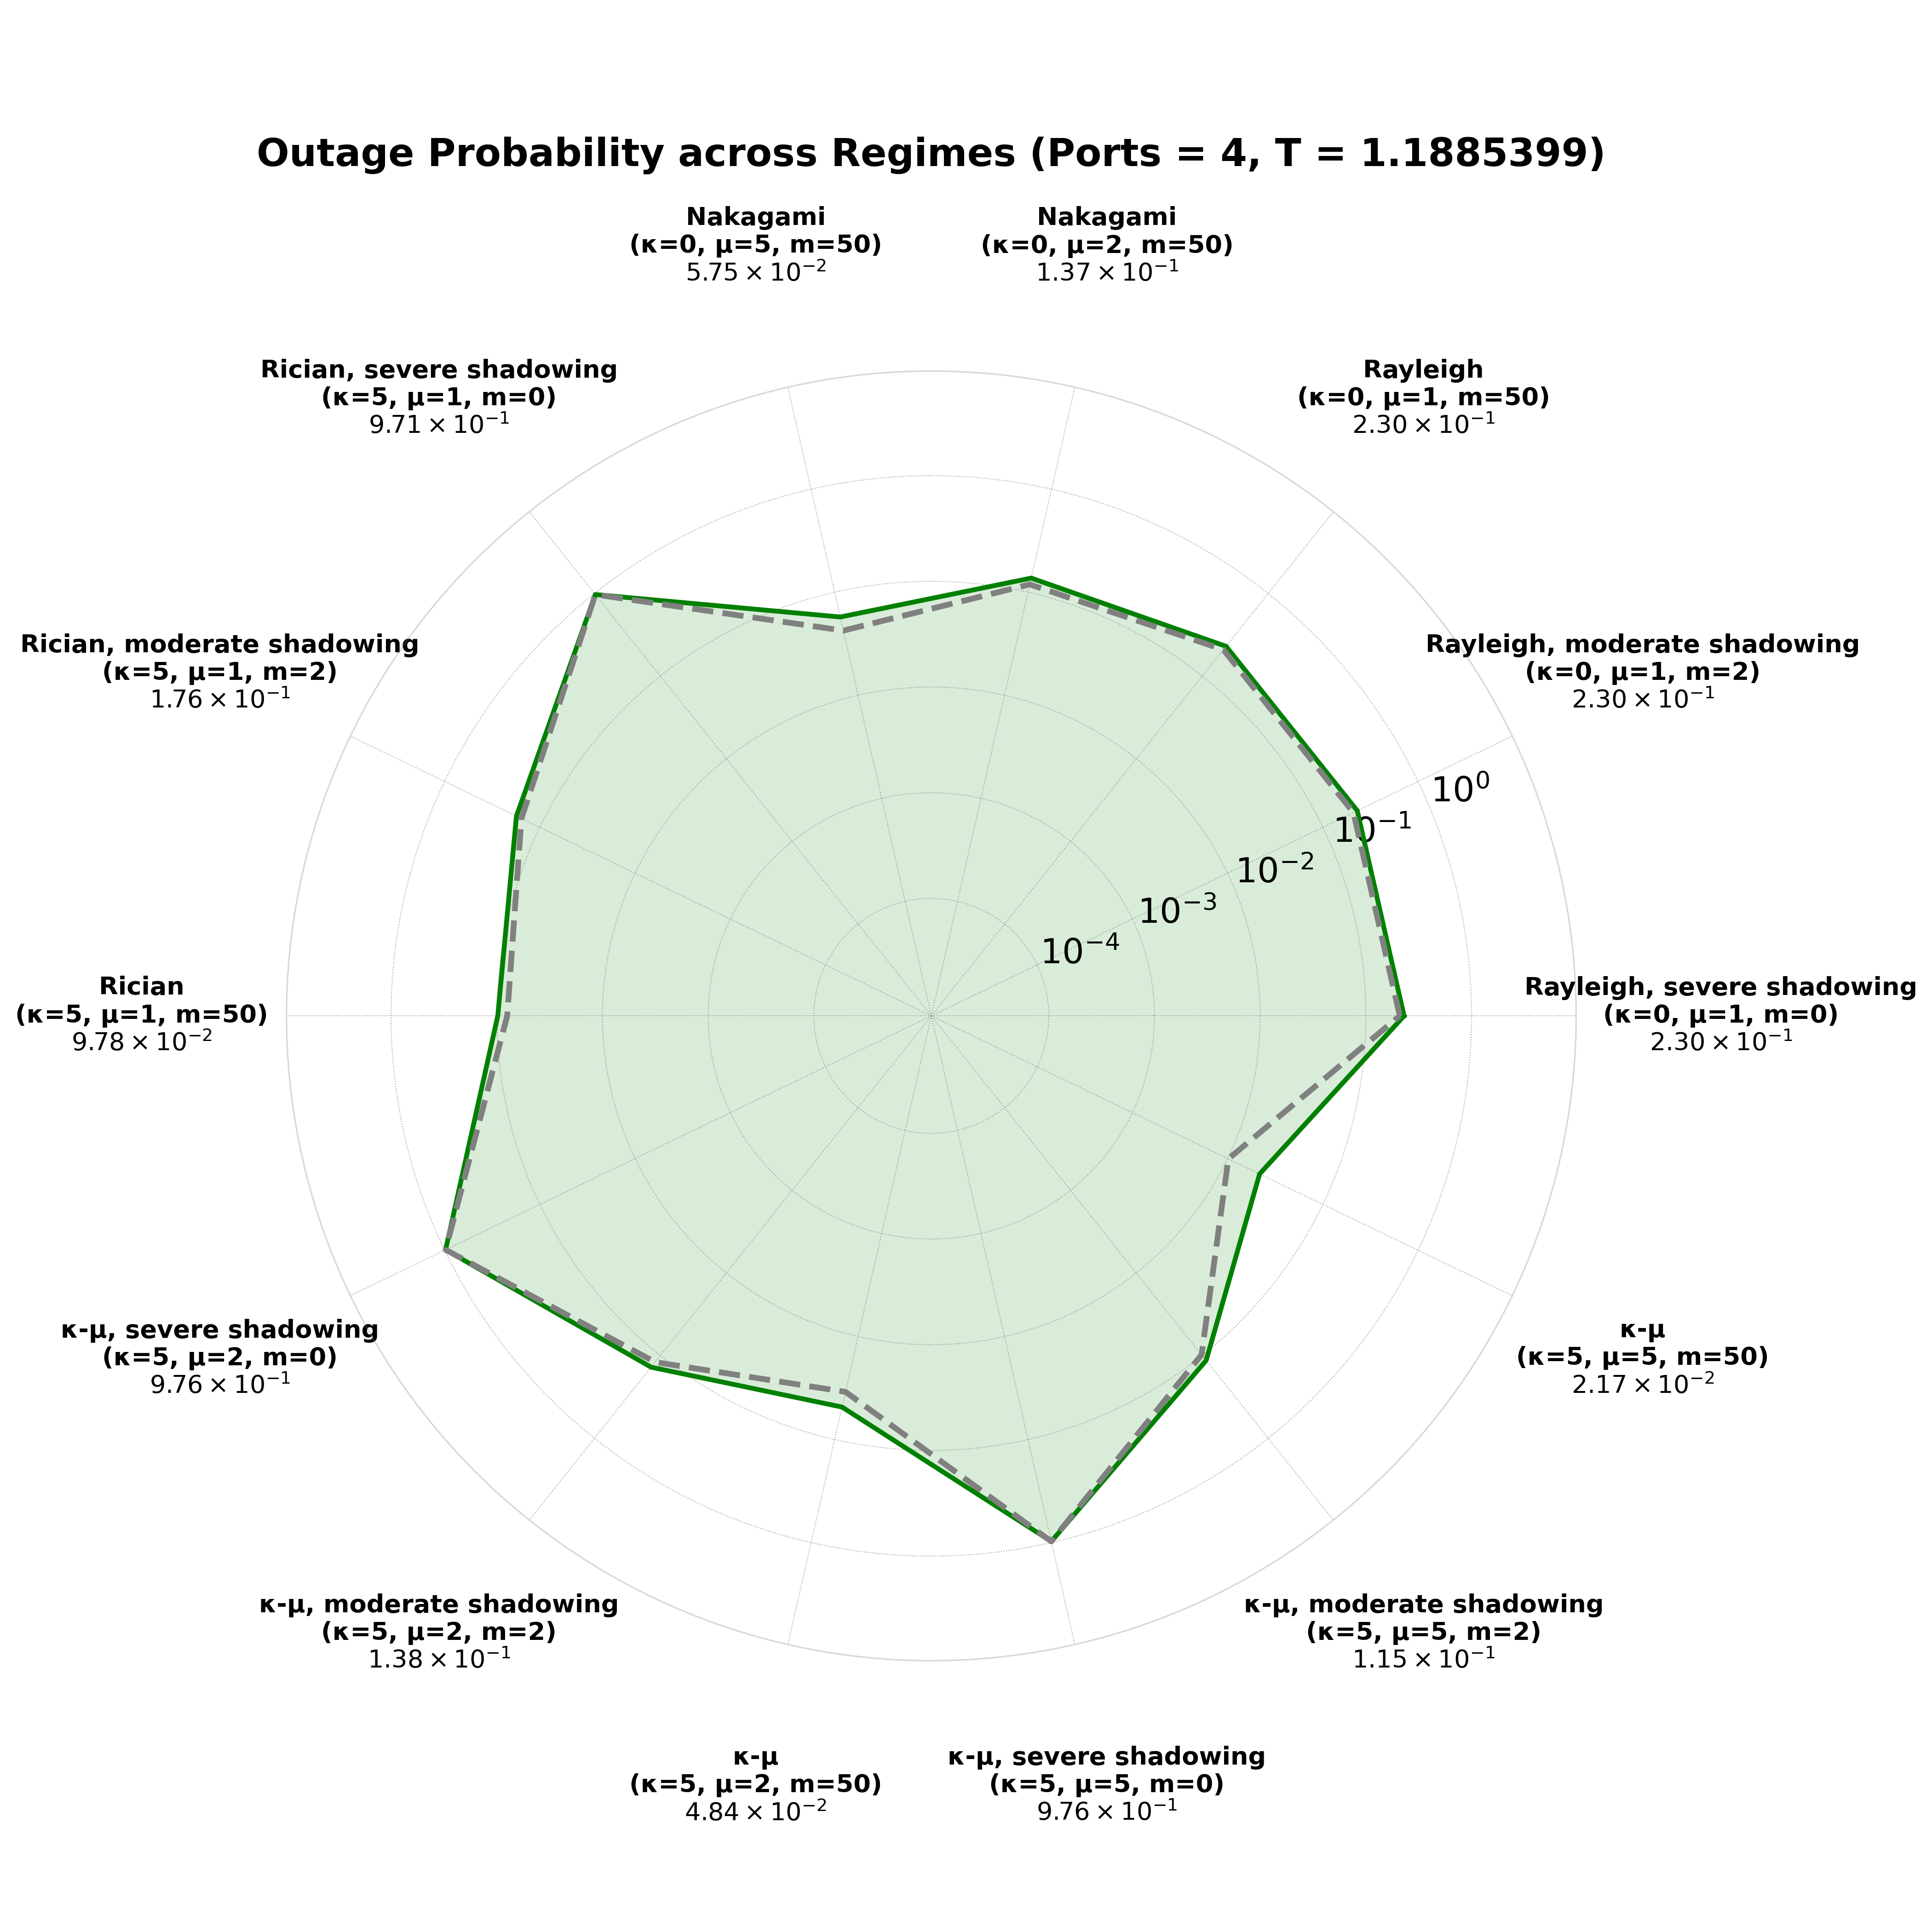

The data file committed next to this chart (first rows):
script_prefix, regime, configured_ports, num_samples, ideal_op, ideal_n_outage_samples, Ideal_good_samples, observed_op, observed_n_outage_samples, Observed_good_samples, model_plus_observed_op, model_plus_observed_n_outage_samples, Model + Observed_good_samples, model_only_op, model_only_n_outage_samples, Model Only_good_samples
nas_ptq_mobv3_all_regimes_, kappa0_mu1_m0, 4, 200000, 0.2093, 41856, 158144, 0.2663, 53270, 146730, 0.2298, 45951, 154049, 0.2298, 45951, 154049
nas_ptq_mobv3_all_regimes_, kappa0_mu1_m2, 4, 200000, 0.2097, 41932, 158068, 0.2668, 53364, 146636, 0.2299, 45972, 154028, 0.2299, 45972, 154028
nas_ptq_mobv3_all_regimes_, kappa0_mu1_m50, 4, 200000, 0.2089, 41778, 158222, 0.2675, 53497, 146503, 0.2296, 45914, 154086, 0.2296, 45914, 154086
nas_ptq_mobv3_all_regimes_, kappa0_mu2_m50, 4, 200000, 0.119, 23805, 176195, 0.1753, 35054, 164946, 0.1371, 27417, 172583, 0.1371, 27417, 172583
nas_ptq_mobv3_all_regimes_, kappa0_mu5_m50, 4, 200000, 0.04242, 8485, 191515, 0.08936, 17872, 182128, 0.05746, 11492, 188508, 0.05746, 11492, 188508
nas_ptq_mobv3_all_regimes_, kappa5_mu1_m0, 4, 200000, 0.9698, 193964, 6036, 0.9735, 194692, 5308, 0.9708, 194156, 5844, 0.9708, 194156, 5844
nas_ptq_mobv3_all_regimes_, kappa5_mu1_m2, 4, 200000, 0.156, 31193, 168807, 0.2121, 42424, 157576, 0.176, 35192, 164808, 0.176, 35192, 164808
nas_ptq_mobv3_all_regimes_, kappa5_mu1_m50, 4, 200000, 0.07967, 15934, 184066, 0.132, 26395, 173605, 0.09785, 19569, 180431, 0.09785, 19569, 180431
nas_ptq_mobv3_all_regimes_, kappa5_mu2_m0, 4, 200000, 0.9755, 195092, 4908, 0.9765, 195296, 4704, 0.9758, 195151, 4849, 0.9758, 195151, 4849
nas_ptq_mobv3_all_regimes_, kappa5_mu2_m2, 4, 200000, 0.12, 24006, 175994, 0.1751, 35024, 164976, 0.1381, 27626, 172374, 0.1381, 27626, 172374
nas_ptq_mobv3_all_regimes_, kappa5_mu2_m50, 4, 200000, 0.03449, 6898, 193102, 0.07794, 15588, 184412, 0.04843, 9685, 190315, 0.04843, 9685, 190315
nas_ptq_mobv3_all_regimes_, kappa5_mu5_m0, 4, 200000, 0.9756, 195121, 4879, 0.9763, 195269, 4731, 0.9758, 195159, 4841, 0.9758, 195159, 4841
nas_ptq_mobv3_all_regimes_, kappa5_mu5_m2, 4, 200000, 0.09764, 19529, 180471, 0.1527, 30533, 169467, 0.1145, 22901, 177099, 0.1145, 22901, 177099
nas_ptq_mobv3_all_regimes_, kappa5_mu5_m50, 4, 200000, 0.01018, 2036, 197964, 0.04258, 8516, 191484, 0.02168, 4337, 195663, 0.02168, 4337, 195663
